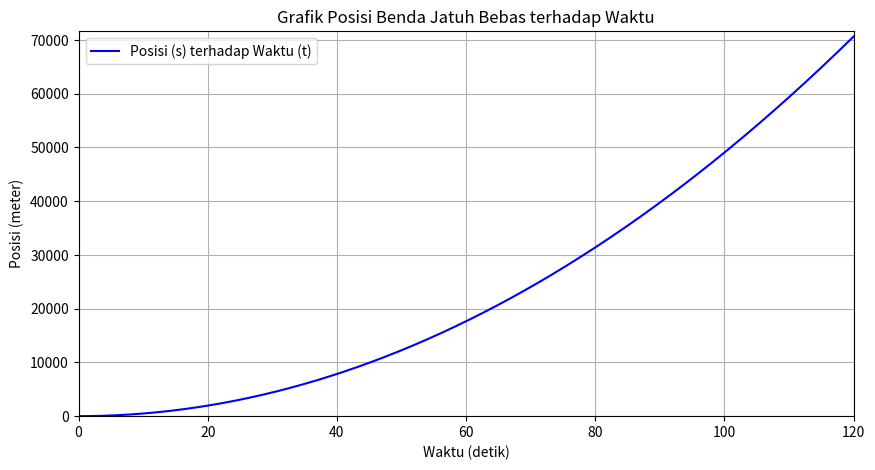

Python code for this plot:
import numpy as np
import matplotlib.pyplot as plt

# Fungsi untuk menghitung posisi benda jatuh bebas
def posisi(t):
    g = 9.81  # percepatan gravitasi dalam m/s^2
    return 0.5 * g * t**2  # s(t) = 0.5 * g * t^2

# Waktu dari 0 hingga 120 detik (2 menit)
t_values = np.linspace(0, 120, 1000)  # 1000 titik waktu dari 0 hingga 120 detik
s_values = posisi(t_values)  # Hitung posisi untuk setiap waktu

# Visualisasi
plt.figure(figsize=(10, 5))
plt.plot(t_values, s_values, label='Posisi (s) terhadap Waktu (t)', color='blue')
plt.title('Grafik Posisi Benda Jatuh Bebas terhadap Waktu')
plt.xlabel('Waktu (detik)')
plt.ylabel('Posisi (meter)')
plt.axhline(0, color='black', linewidth=0.5, ls='--')
plt.axvline(0, color='black', linewidth=0.5, ls='--')
plt.grid()
plt.legend()
plt.xlim(0, 120)
plt.ylim(0, max(s_values) + 1000)
plt.show()